The GitHub repository exmachina100/kumo-material-intelligence contains a labelled image folder "image_samples" with 13 categories: ceramic, coating, composite, glass, leather, metal, paper, polymer, rubber, stone, synthetic leather, textile, wood. Examples follow, each with its label.

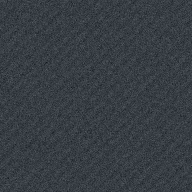
Label: rubber

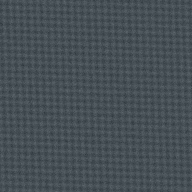
Label: composite

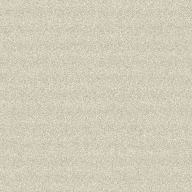
Label: paper

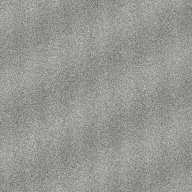
Label: stone

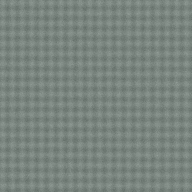
Label: textile

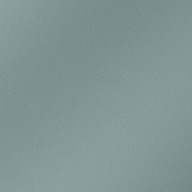
Label: coating
